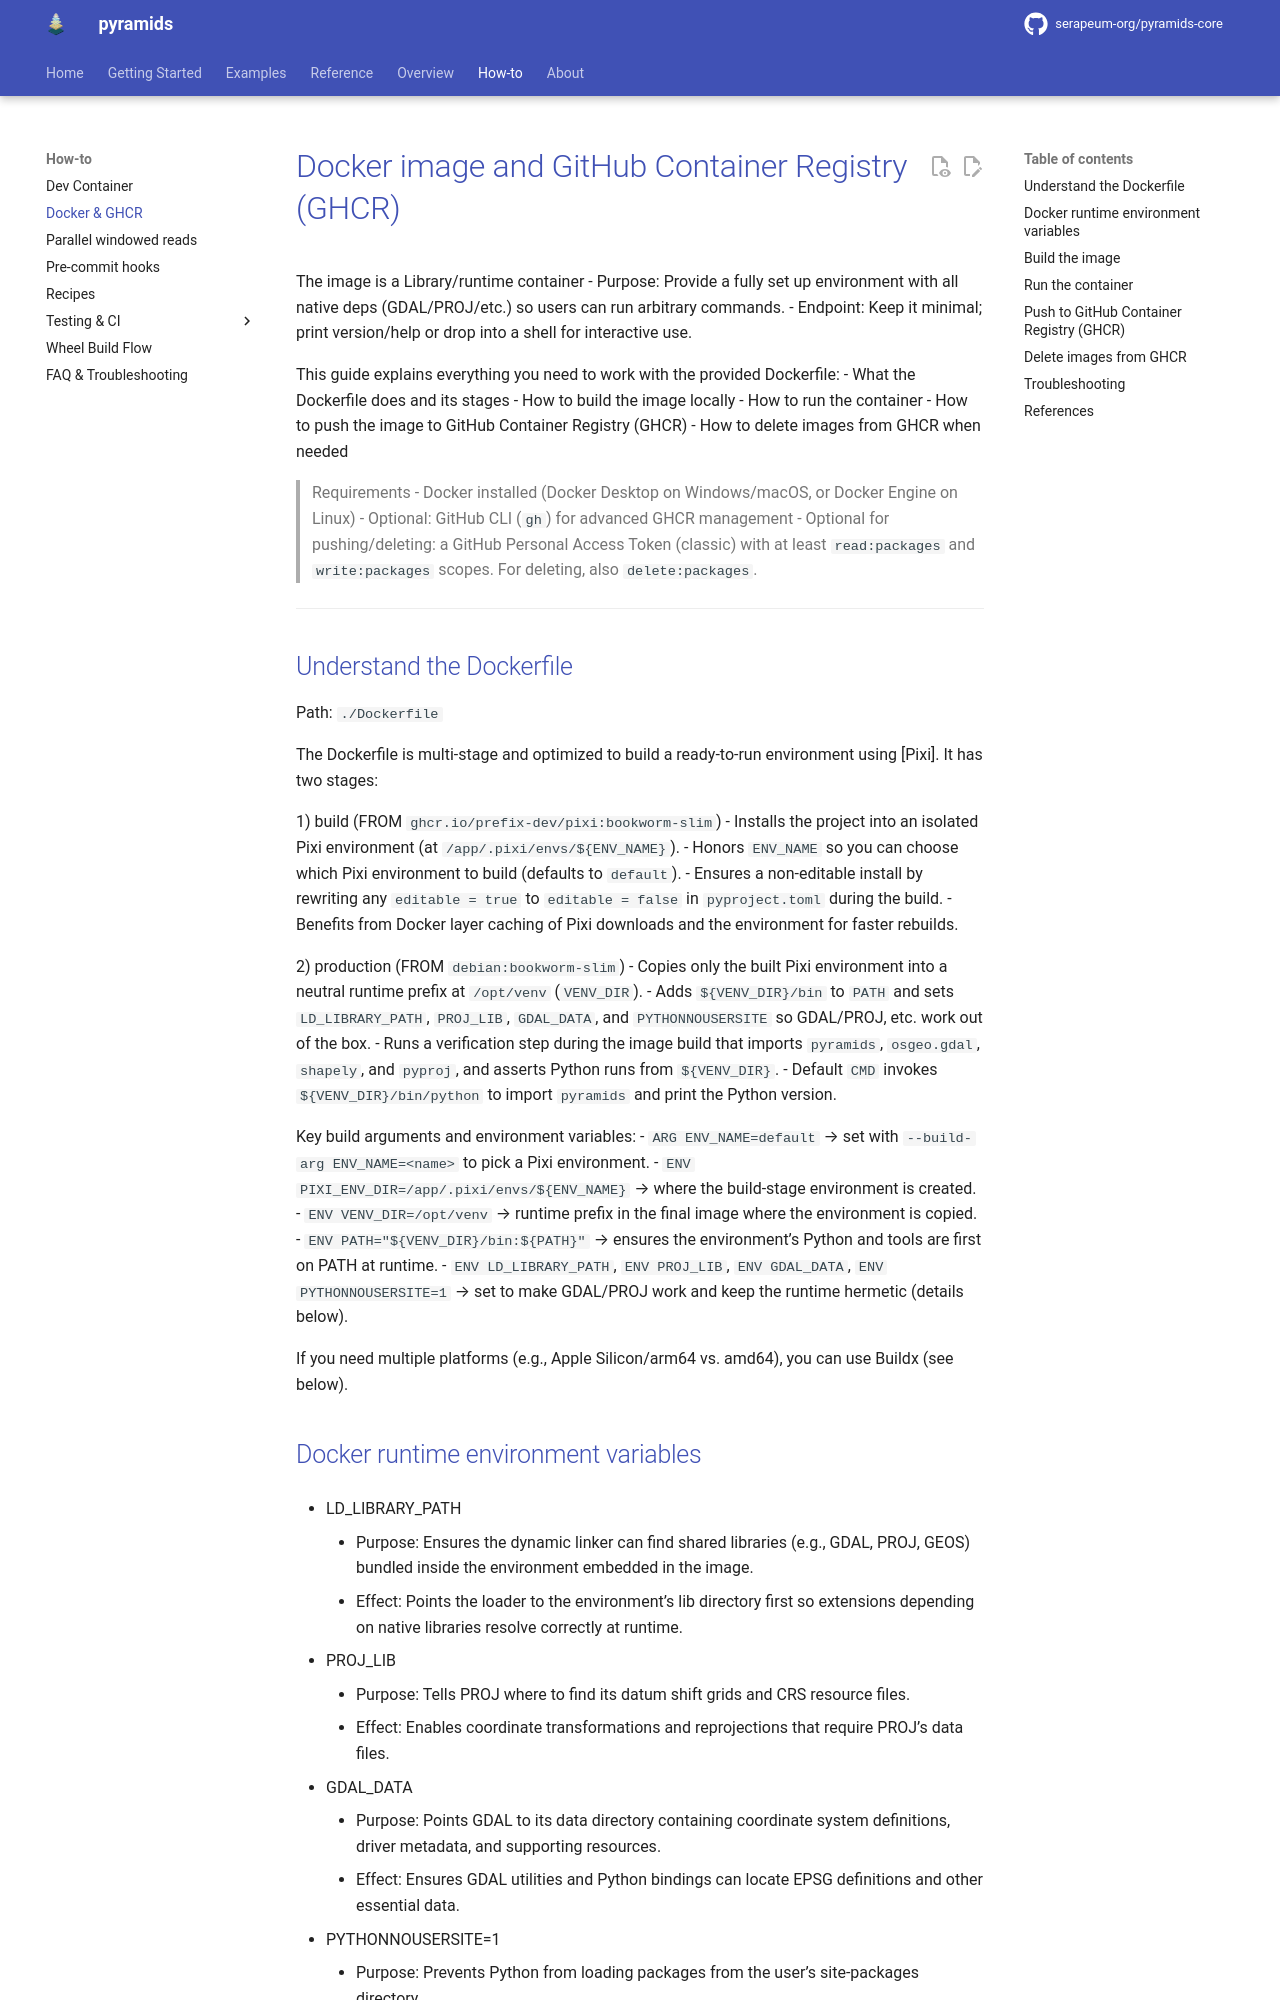

repository: serapeum-org/pyramids · page: main/how-to/docker/index.html · generator: mkdocs

# Docker image and GitHub Container Registry (GHCR)


The image is a Library/runtime container
- Purpose: Provide a fully set up environment with all native deps (GDAL/PROJ/etc.) so users can run arbitrary commands.
- Endpoint: Keep it minimal; print version/help or drop into a shell for interactive use.



This guide explains everything you need to work with the provided Dockerfile:
- What the Dockerfile does and its stages
- How to build the image locally
- How to run the container
- How to push the image to GitHub Container Registry (GHCR)
- How to delete images from GHCR when needed

> Requirements
> - Docker installed (Docker Desktop on Windows/macOS, or Docker Engine on Linux)
> - Optional: GitHub CLI (`gh`) for advanced GHCR management
> - Optional for pushing/deleting: a GitHub Personal Access Token (classic) with at least `read:packages` and `write:packages` scopes. For deleting, also `delete:packages`.

---

## Understand the Dockerfile

Path: `./Dockerfile`

The Dockerfile is multi-stage and optimized to build a ready-to-run environment using [Pixi]. It has two stages:

1) build (FROM `ghcr.io/prefix-dev/pixi:bookworm-slim`)
   - Installs the project into an isolated Pixi environment (at `/app/.pixi/envs/${ENV_NAME}`).
   - Honors `ENV_NAME` so you can choose which Pixi environment to build (defaults to `default`).
   - Ensures a non-editable install by rewriting any `editable = true` to `editable = false` in `pyproject.toml` during the build.
   - Benefits from Docker layer caching of Pixi downloads and the environment for faster rebuilds.

2) production (FROM `debian:bookworm-slim`)
   - Copies only the built Pixi environment into a neutral runtime prefix at `/opt/venv` (`VENV_DIR`).
   - Adds `${VENV_DIR}/bin` to `PATH` and sets `LD_LIBRARY_PATH`, `PROJ_LIB`, `GDAL_DATA`, and `PYTHONNOUSERSITE` so GDAL/PROJ, etc. work out of the box.
   - Runs a verification step during the image build that imports `pyramids`, `osgeo.gdal`, `shapely`, and `pyproj`, and asserts Python runs from `${VENV_DIR}`.
   - Default `CMD` invokes `${VENV_DIR}/bin/python` to import `pyramids` and print the Python version.

Key build arguments and environment variables:
- `ARG ENV_NAME=default` → set with `--build-arg ENV_NAME=<name>` to pick a Pixi environment.
- `ENV PIXI_ENV_DIR=/app/.pixi/envs/${ENV_NAME}` → where the build-stage environment is created.
- `ENV VENV_DIR=/opt/venv` → runtime prefix in the final image where the environment is copied.
- `ENV PATH="${VENV_DIR}/bin:${PATH}"` → ensures the environment’s Python and tools are first on PATH at runtime.
- `ENV LD_LIBRARY_PATH`, `ENV PROJ_LIB`, `ENV GDAL_DATA`, `ENV PYTHONNOUSERSITE=1` → set to make GDAL/PROJ work and keep the runtime hermetic (details below).

If you need multiple platforms (e.g., Apple Silicon/arm64 vs. amd64), you can use Buildx (see below).
